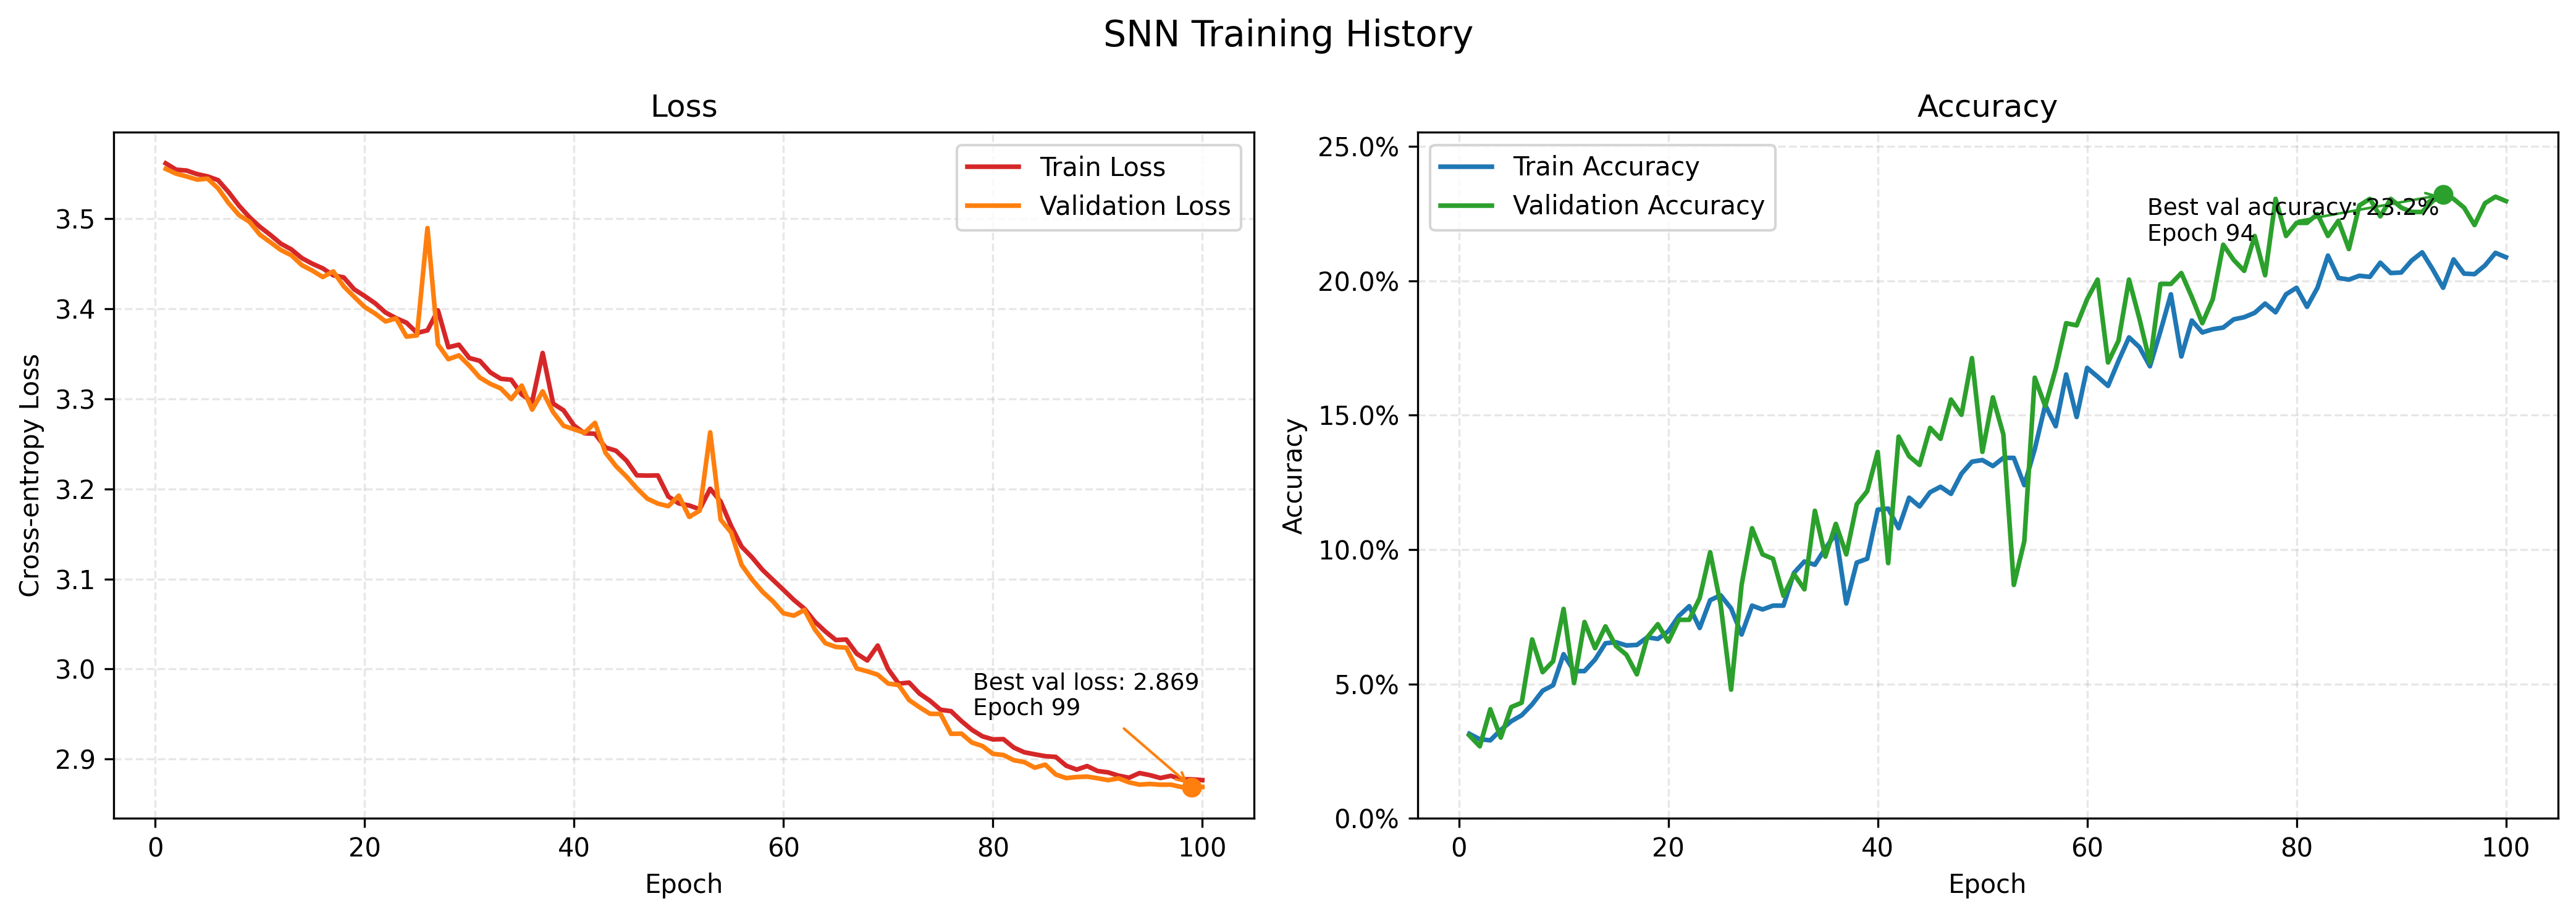

Source data for this figure (header and first rows):
train_loss, train_accuracy, val_loss, val_accuracy, learning_rate
3.562, 0.03145, 3.555, 0.03084, 0.0001
3.555, 0.02942, 3.55, 0.02679, 0.00028
3.554, 0.02902, 3.547, 0.04058, 0.00046
3.55, 0.03287, 3.543, 0.03003, 0.00064
3.547, 0.03612, 3.545, 0.0414, 0.00082
3.543, 0.03835, 3.534, 0.04302, 0.001
3.53, 0.04241, 3.518, 0.06656, 0.0009997
3.515, 0.04748, 3.504, 0.05438, 0.0009989
3.502, 0.04951, 3.497, 0.05844, 0.0009976
3.491, 0.06108, 3.482, 0.07792, 0.0009957
3.482, 0.05479, 3.474, 0.05032, 0.0009932
3.472, 0.05479, 3.465, 0.07305, 0.0009903
3.466, 0.05905, 3.459, 0.06331, 0.0009868
3.456, 0.06514, 3.449, 0.07143, 0.0009828
3.45, 0.06554, 3.442, 0.06412, 0.0009782
3.445, 0.06433, 3.435, 0.06088, 0.0009732
3.437, 0.06453, 3.442, 0.05357, 0.0009676
3.435, 0.06737, 3.425, 0.06737, 0.0009615
3.422, 0.06676, 3.413, 0.07224, 0.000955
3.414, 0.0696, 3.402, 0.06575, 0.0009479
3.406, 0.07528, 3.395, 0.07386, 0.0009403
3.396, 0.07894, 3.386, 0.07386, 0.0009323
3.39, 0.07082, 3.389, 0.08198, 0.0009238
3.385, 0.08117, 3.369, 0.09903, 0.0009149
3.373, 0.083, 3.371, 0.07955, 0.0009055
3.376, 0.07812, 3.49, 0.04789, 0.0008956
3.398, 0.06838, 3.36, 0.08685, 0.0008854
3.357, 0.07914, 3.344, 0.108, 0.0008747
3.36, 0.07772, 3.348, 0.09821, 0.0008636
3.345, 0.07914, 3.337, 0.09659, 0.0008521
3.342, 0.07914, 3.324, 0.08279, 0.0008403
3.329, 0.09131, 3.317, 0.09091, 0.000828
3.322, 0.09558, 3.312, 0.08523, 0.0008155
3.321, 0.09436, 3.3, 0.1144, 0.0008025
3.305, 0.1004, 3.315, 0.0974, 0.0007893
3.297, 0.1059, 3.288, 0.1096, 0.0007757
3.351, 0.07995, 3.308, 0.09821, 0.0007619
3.295, 0.09517, 3.285, 0.1169, 0.0007478
3.287, 0.09659, 3.27, 0.1218, 0.0007334
3.27, 0.1149, 3.266, 0.1364, 0.0007187
3.262, 0.1153, 3.262, 0.09497, 0.0007038
3.261, 0.108, 3.273, 0.142, 0.0006887
3.246, 0.1193, 3.24, 0.1347, 0.0006734
3.242, 0.1161, 3.225, 0.1315, 0.000658
3.232, 0.1213, 3.214, 0.1453, 0.0006423
3.215, 0.1234, 3.201, 0.1412, 0.0006265
3.215, 0.1207, 3.189, 0.1558, 0.0006106
3.215, 0.1282, 3.184, 0.1502, 0.0005945
3.192, 0.1327, 3.181, 0.1713, 0.0005784
3.184, 0.1333, 3.193, 0.1364, 0.0005622
3.182, 0.1311, 3.169, 0.1567, 0.0005459
3.177, 0.1341, 3.176, 0.1429, 0.0005295
3.2, 0.1341, 3.263, 0.08685, 0.0005132
3.186, 0.124, 3.166, 0.1031, 0.0004968
3.159, 0.1374, 3.152, 0.164, 0.0004805
3.136, 0.1538, 3.116, 0.1534, 0.0004641
3.124, 0.1459, 3.099, 0.1672, 0.0004478
3.11, 0.1652, 3.086, 0.1843, 0.0004316
3.099, 0.1494, 3.075, 0.1834, 0.0004155
3.088, 0.1676, 3.062, 0.1932, 0.0003994
... 40 more rows
